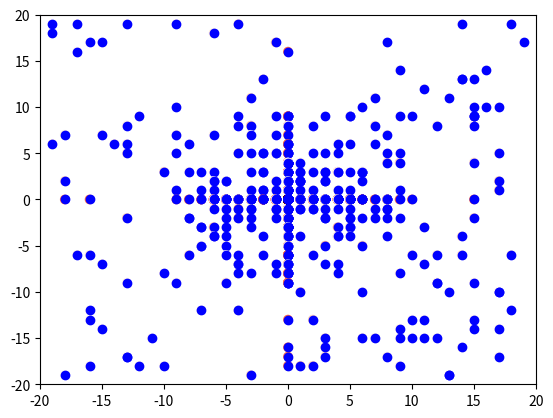

Here is the Python script that generated this plot:
import random
import matplotlib.pyplot as plt

def Fitness(L): #Fitness function
    h=0
    for var in L:
        h+=var*var
    return 1/(h+0.01)
def column(A,j): #function to extract jth column from a given matrix A
    A_j=[]
    for i in range(len(A)):
       A_j.append(A[i][j])
    return A_j

def addEpsilon(A,e): #add the value e to every element of the given matrix A
    for i in range(len(A)):
        for j in range(len(A[0])):
            A[i][j]+=e
    return A

xmin=-20
xmax=20
NL=150
NV=2
LoopsNumber=8
PP=[]                   # Defining required constant values
PP1=0.11
Power=-0.5
Re=10
Epsilon=0.01
multiplier=10000
L=[]
Fit=[]
Alternatives=[]
AF=[]
for i in range(xmin,xmax+1): #prerequisites
    a=[]
    af=[]
    for j in range(NV):
        a.append(i)                           #Making the alternatives matrix and
        af.append(0)                          #Also initiating the Accumulative Fitnesss with 0s
    Alternatives.append(a)
    AF.append(af)

for i in range(NL):
    li=[]
    for j in range(NV):  #making random locations for initial search
        li.append(int(random.uniform(xmin,xmax)))   #creating random locations
    L.append(li)
    Fit.append(0)          #Initiating Fitnesss matrix with 0s


for loop in range(1,LoopsNumber): #main Loop
    PPi=PP1+((1-PP1)*((loop**Power)-1)/((LoopsNumber**Power)-1))
    PP.append(PPi)
    for LocationNumber in range(NL):
        Fit[LocationNumber]=Fitness(L[LocationNumber]) #Fit matrix has Fitnesss of all locations
    for i in range(NL): #step 4
        for j in range(NV):
            jthColumnOfAlt=column(Alternatives,j)
            A=jthColumnOfAlt.index(L[i][j])       #finding jth column and finding Lij in that column
            for k in range(-Re,Re):
                if (A+k)>=0 and (A+k)<len(Alternatives):
                    s=A+k
                    AF[A+k][j]+=(1/Re)*(Re-abs(k))*Fit[i]


    AF=addEpsilon(AF,Epsilon) #step 4 b. adding epsilon


    #step 4 c
    BestLocation=L[Fit.index(max(Fit))]
    for j in range(NV):
        for i in range(len(Alternatives)):
            if Alternatives[i][j]==BestLocation[j]:
                AF[i][j]=0


    sumAF=0 #step 5
    for i in range(len(AF)):
        for j in range(len(AF[0])):
            sumAF+=AF[i][j]
    P=[]
    for i in range(len(Alternatives)):
        p=[]
        for j in range(NV):
            p.append(AF[i][j]/sumAF)
        P.append(p)


    for j in range(NV): #step 6
        for i in range(len(Alternatives)):
            if Alternatives[i][j]==BestLocation[j]:
                P[i][j]=PPi
            else:
                P[i][j] *= (1-PPi)
    x=[]
    y=[]
    clr=[]
    for pt in L:
        x.append(pt[0])
        y.append(pt[1])
        xalt = column(Alternatives, 0)
        yalt = column(Alternatives, 1)
        xidx = xalt.index(pt[0])
        yidx = yalt.index(pt[1])
        xclr=P[xidx][0]
        yclr=P[yidx][1]
        clr.append(xclr+yclr)
    plt.xlim((xmin,xmax))
    plt.ylim((xmin, xmax))
    plt.scatter(x, y,c=clr,cmap='Reds')
    plt.scatter(x, y, c='blue')
    plt.show()
    #generating next L matrix according to P
    pool=[]
    for j in range(NV):
        temp=[]
        for i in range(len(Alternatives)):
            for t in range(int(P[i][j]*multiplier)):
               temp.append(Alternatives[i][j])
        pool.append(temp)
    for i in range(NL):
        for j in range(NV):
            L[i][j]=random.choice(pool[j])

# plt.xlim((-20,20))
# plt.ylim((-20, 20))
# plt.scatter(BestLocation[0], BestLocation[1],cmap='Reds')
# plt.show()
print(BestLocation)